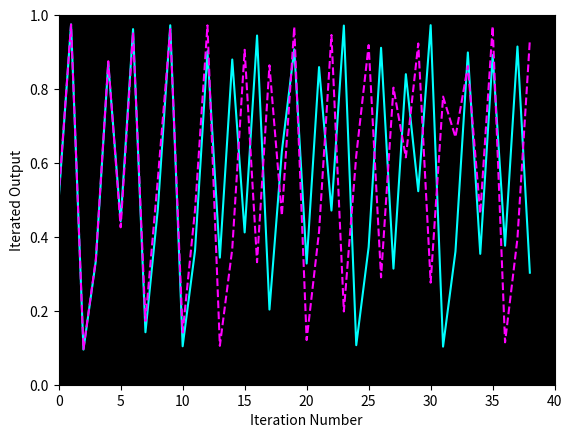

The matplotlib source for this figure:
import numpy as np
import matplotlib.pyplot as plt
from matplotlib.animation import FuncAnimation, PillowWriter

# Logistic map function
def logistic_map(r, x):
    return r * x * (1 - x)

# Parameters
r = 3.9  # You can adjust this value to see different behaviors
x1 = 0.5
x2 = 0.51
iterations = 40

# Create a figure and axis with a black background
fig, ax = plt.subplots()
ax.set_facecolor('black')  # Set the background color to black

# Initialize empty lists to store trajectory data
trajectory_x1 = []
trajectory_x2 = []

# Set up the plot for both trajectories with bright colors
line_x1, = ax.plot([], [], linestyle='-', color='cyan')  # Bright cyan color
line_x2, = ax.plot([], [], linestyle='--', color='magenta')  # Bright magenta color

ax.set_xlabel('Iteration Number')
ax.set_ylabel('Iterated Output')
ax.set_xlim(0, iterations)
ax.set_ylim(0, 1)

# Function to initialize the plot
def init():
    line_x1.set_data([], [])
    line_x2.set_data([], [])
    return line_x1, line_x2

# Animation update function
def update(frame):
    global x1, x2
    trajectory_x1.append(x1)
    trajectory_x2.append(x2)
    x1 = logistic_map(r, x1)
    x2 = logistic_map(r, x2)
    line_x1.set_data(range(frame), trajectory_x1[:frame])
    line_x2.set_data(range(frame), trajectory_x2[:frame])
    return line_x1, line_x2

# Create the animation
ani = FuncAnimation(fig, update, frames=iterations, init_func=init, repeat=False)

# Save the animation as a GIF with a transparent background using PillowWriter
ani.save('butterfly_effect.gif', writer=PillowWriter(fps=30))

plt.show()
